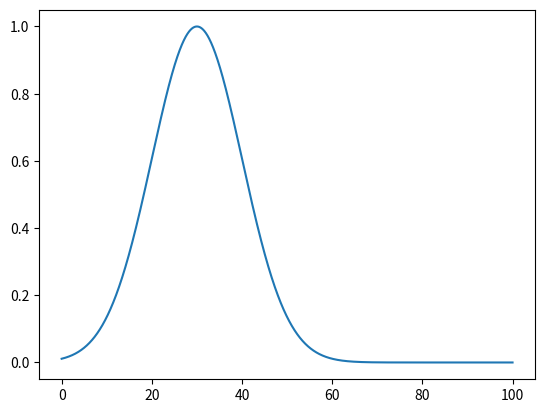

This chart was generated by the following Python code:
from scipy.stats import norm
import time, numpy as np
import matplotlib.pyplot as plt


x = np.arange(0,100, 0.001)
y = norm.pdf(x,30,10)/norm.pdf(30,30,10)
print(norm.pdf(100,30,10)/norm.pdf(30,30,10))
plt.plot(x,y)
plt.show()

